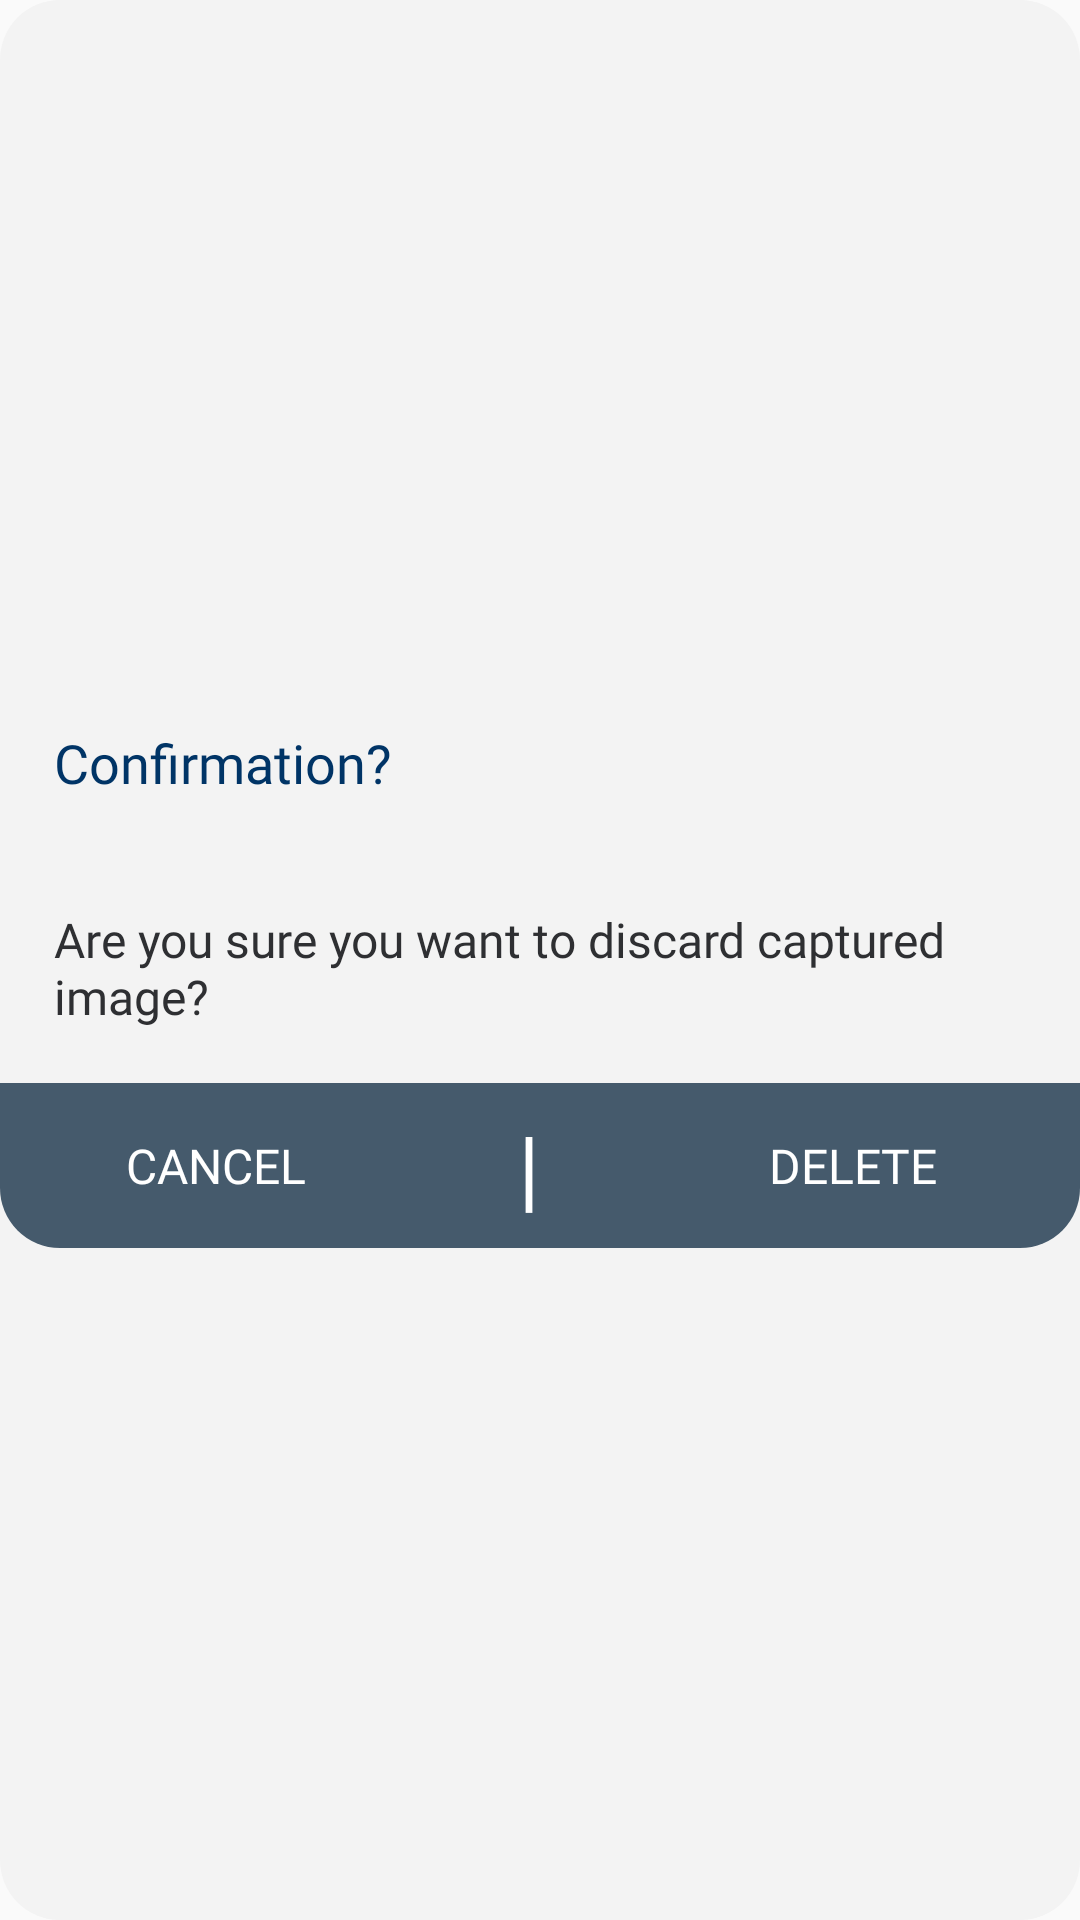

Produce the Android XML layout that renders to this screen, including the resource entries it uses.
<!-- AndroidManifest.xml: application theme AppTheme -->
<!-- res/layout/dialog_camera_discard.xml -->
<?xml version="1.0" encoding="utf-8"?>
<LinearLayout
    xmlns:android="http://schemas.android.com/apk/res/android"
    xmlns:app="http://schemas.android.com/apk/res-auto"
    xmlns:aapt="http://schemas.android.com/aapt"
    android:gravity="center"
    android:layout_gravity="center"
    android:orientation="vertical"
    android:background="@drawable/add_text_bg"
    android:layout_width="match_parent"
    android:layout_height="match_parent"
    android:layout_margin="10dp"
    android:weightSum="1"
    android:minWidth="300dp">
    <TextView
        android:textSize="18sp"
        android:textColor="@color/colorTextBlue"
        android:layout_gravity="left"
        android:layout_width="wrap_content"
        android:layout_height="wrap_content"
        android:layout_margin="18dp"
        android:text="Confirmation?"
        android:fontFamily="@font/roboto_medium"/>
    <TextView
        android:textSize="16sp"
        android:textColor="@color/colorTextBlack"
        android:layout_gravity="left"
        android:layout_width="wrap_content"
        android:layout_height="wrap_content"
        android:layout_margin="18dp"
        android:text="Are you sure you want to discard captured image?"
        android:fontFamily="@font/roboto_regular"/>
    <LinearLayout
        android:gravity="center"
        android:orientation="horizontal"
        android:background="@drawable/add_text_dialog_button_bg"
        android:layout_width="match_parent"
        android:layout_height="55dp">
        <LinearLayout
            android:gravity="center"
            android:id="@+id/btnCancelDialog"
            android:layout_width="match_parent"
            android:layout_height="match_parent"
            android:layout_weight="0.6">
            <TextView
                android:textSize="16sp"
                android:textColor="@color/colorWhite"
                android:layout_width="wrap_content"
                android:layout_height="wrap_content"
                android:text="CANCEL"
                android:fontFamily="@font/roboto_medium"/>
        </LinearLayout>
        <LinearLayout
            android:layout_width="match_parent"
            android:layout_height="match_parent"
            android:layout_weight="0.4">
            <LinearLayout
                android:gravity="center"
                android:layout_gravity="center"
                android:layout_width="match_parent"
                android:layout_height="match_parent"
                android:layout_weight="0.7">
                <TextView
                    android:textSize="30dp"
                    android:textColor="#FFFF"
                    android:layout_width="wrap_content"
                    android:layout_height="wrap_content"
                    android:text="|"/>
            </LinearLayout>
            <LinearLayout
                android:gravity="center"
                android:id="@+id/btnDelete"
                android:layout_width="match_parent"
                android:layout_height="match_parent"
                android:layout_weight="0.3">
                <TextView
                    android:textSize="16sp"
                    android:textColor="@color/colorWhite"
                    android:layout_width="wrap_content"
                    android:layout_height="wrap_content"
                    android:text="DELETE"
                    android:fontFamily="@font/roboto_medium"/>
            </LinearLayout>
        </LinearLayout>
    </LinearLayout>
</LinearLayout>
<!-- resources referenced by this layout -->
<resources>
  <color name="colorTextBlack">#2e2f32</color>
  <color name="colorTextBlue">#003466</color>
  <color name="colorWhite">#ffffff</color>
  <!-- drawable add_text_bg (drawable) -->
  <?xml version="1.0" encoding="utf-8"?>
  <shape xmlns:android="http://schemas.android.com/apk/res/android" xmlns:app="http://schemas.android.com/apk/res-auto" xmlns:aapt="http://schemas.android.com/aapt" android:shape="rectangle">
      <solid android:color="@color/colorBackground"/>
      <corners android:radius="20dp"/>
  </shape>
  <!-- drawable add_text_dialog_button_bg (drawable) -->
  <?xml version="1.0" encoding="utf-8"?>
  <shape xmlns:android="http://schemas.android.com/apk/res/android" xmlns:app="http://schemas.android.com/apk/res-auto" xmlns:aapt="http://schemas.android.com/aapt" android:shape="rectangle">
      <solid android:color="@color/bg"/>
      <corners android:bottomLeftRadius="20dp" android:bottomRightRadius="20dp"/>
  </shape>
  <style name="AppTheme" parent="Theme.AppCompat.Light.DarkActionBar">
          
          <item name="colorPrimary">@color/colorPrimary</item>
          <item name="colorPrimaryDark">@color/colorPrimaryDark</item>
          <item name="colorAccent">@color/colorAccent</item>
          <item name="windowActionBar">false</item>
          <item name="windowNoTitle">true</item>
      </style>
  <color name="colorBackground">#f3f3f3</color>
  <color name="bg">#ff455a6c</color>
  <color name="colorPrimary">#6200ee</color>
  <color name="colorPrimaryDark">#ff455a6c</color>
  <color name="colorAccent">@color/colorYellowMain</color>
  <color name="colorYellowMain">#dfa621</color>
</resources>
